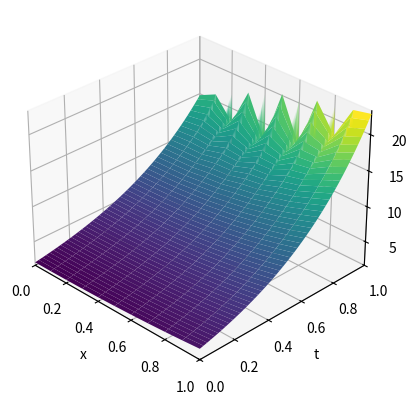
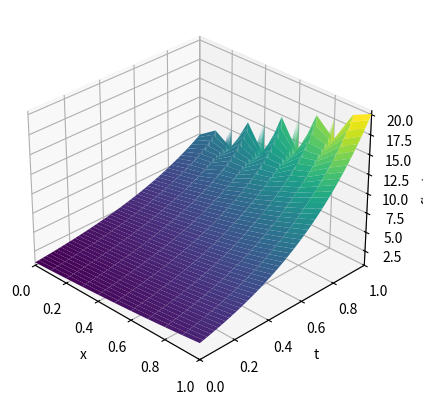

Python code for these plots, in order:
import numpy as np
import matplotlib.pyplot as plt
from mpl_toolkits.mplot3d import Axes3D

##########################
## Heat equation solver ##
##########################

# A translation of heatfd.m given in Sauer
# Forward difference method for heat equation
# Input: space interval [xl,xr], time interval [yb,yt], space and time steps M, N
# Output: matrix 'w' holding solution values

def heatfd(F,N=500,xl=0,xr=1,yb=0,yt=1,M=10):
    D = 2
    if F == 1:
        f = lambda x: 2*np.cosh(x)
        l = lambda t: 2*np.exp(2*t)
        r = lambda t: (np.exp(2)+1)*np.exp(2*t-1)
    if F == 2:
        f = lambda x: np.exp(x)
        l = lambda t: np.exp(2*t)
        r = lambda t: np.exp(2*t+1)
    
    m, n = M-1, N
    h = (xr-xl)/M
    k = (yt-yb)/N
    sigma = D*k / (h*h)

    a = np.diag(1 - 2*sigma*np.ones(m)) + np.diag(sigma*np.ones(m-1), 1)
    a += np.diag(sigma*np.ones(m-1), -1) 

    lside = np.vectorize(l)(yb + np.arange(n+1)*k)
    rside = np.vectorize(r)(yb + np.arange(n+1)*k)

    w = np.zeros((m,n+1))
    w[:, 0] = f(xl + np.arange(1, m+1)*h)
    
    for j in range(n):
        w[:, j+1] = a @ w[:, j] + sigma * np.concatenate(([lside[j]], np.zeros(m-2), [rside[j]]))

    Z = np.transpose(np.vstack([lside,w,rside]))
    x = np.linspace(xl, xr, m+2)
    t = np.linspace(yb, yt, n+1)

    X, T = np.meshgrid(x,t)
    fig = plt.figure()
    ax = fig.add_subplot(111, projection='3d')
    ax.plot_surface(X, T, Z, cmap='viridis')
    ax.set_xlabel('x')
    ax.set_ylabel('t')
    ax.set_zlabel('f(x,t)')
    ax.view_init(30, -45)
    ax.set_xlim([xl, xr])
    ax.set_ylim([yb, yt])
    plt.show()

## True value
def true(F):
    def f(x, t, F=F):
        if F == 1: return np.exp(2*t+x) + np.exp(2*t-x)
        if F == 2: return np.exp(2*t+x)
    x = np.linspace(0, 1, num=1000)
    y = np.linspace(0, 1, num=1000)
    X, Y = np.meshgrid(x, y)
    Z = f(X, Y)
    fig = plt.figure()
    ax = fig.add_subplot(111, projection='3d')
    ax.plot_surface(X, Y, Z, cmap='viridis')
    ax.set_xlabel('x')
    ax.set_ylabel('t')
    ax.set_zlabel('f(x,t)')
    ax.view_init(30, -45)
    ax.set_xlim([0, 1])
    ax.set_ylim([0, 1])
    plt.show()


heatfd(1,382)
heatfd(2,382)
#true(2)
